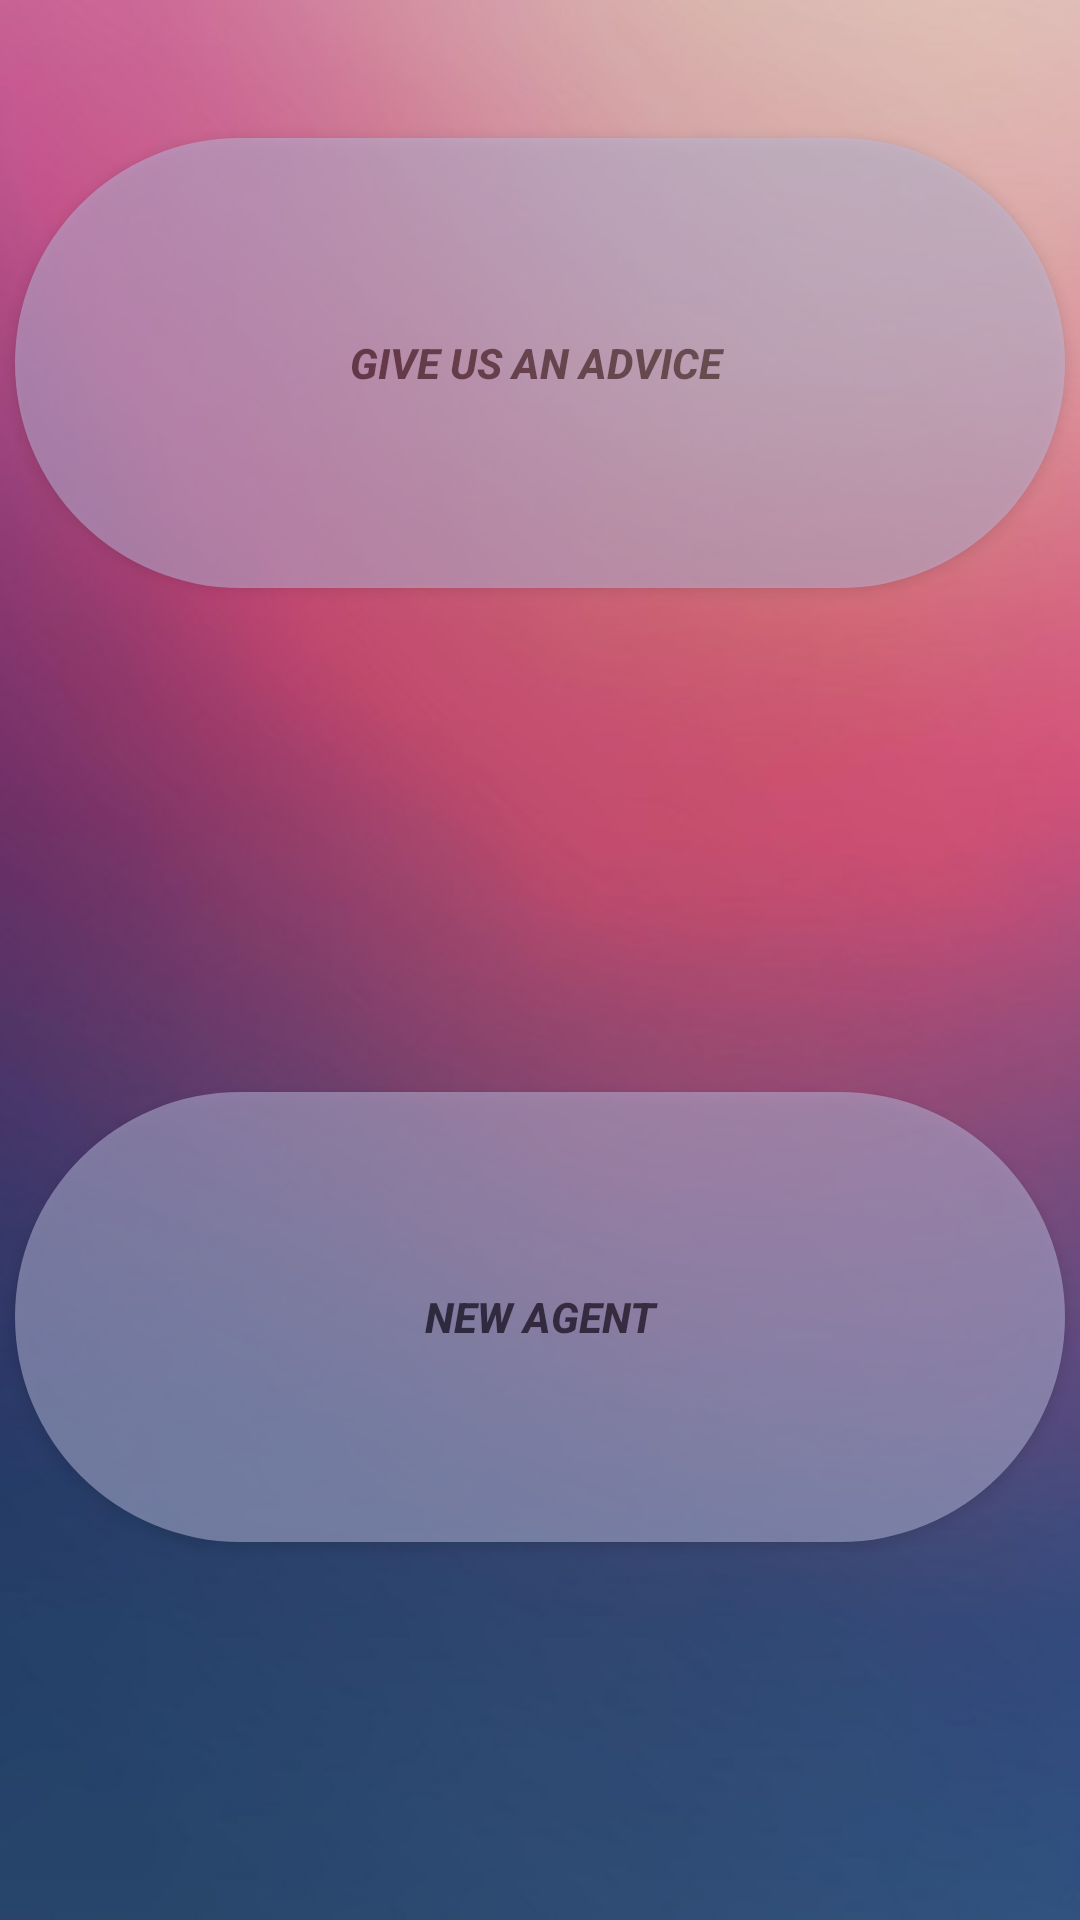

Here is an Android app screen rendered from its layout file. Give the layout XML and the strings, colors and styles it references.
<!-- AndroidManifest.xml: application theme AppTheme -->
<!-- res/layout/activity_suggestion_first_page.xml -->
<?xml version="1.0" encoding="utf-8"?>
<RelativeLayout xmlns:android="http://schemas.android.com/apk/res/android"
    xmlns:app="http://schemas.android.com/apk/res-auto"
    xmlns:tools="http://schemas.android.com/tools"
    android:layout_width="match_parent"
    android:layout_height="match_parent"
    android:background="@drawable/backgroung"
    tools:context="com.example.ahmad.hakimi.SuggestionFirstPage">


    <Button
        android:id="@+id/button8"
        android:layout_width="350dp"
        android:layout_height="150dp"
        android:layout_alignParentBottom="true"
        android:layout_centerHorizontal="true"
        android:layout_marginBottom="126dp"
        android:alpha="0.5"
        android:background="@drawable/home_bu"
        android:onClick="addAgent"
        android:text="New Agent"
        android:textStyle="bold|italic"
        app:layout_constraintLeft_toLeftOf="parent"
        app:layout_constraintRight_toRightOf="parent"
        app:layout_constraintTop_toTopOf="parent" />

    <Button
        android:id="@+id/button9"
        android:layout_width="350dp"
        android:layout_height="150dp"
        android:layout_alignParentTop="true"
        android:layout_centerHorizontal="true"
        android:layout_marginTop="46dp"
        android:alpha="0.5"
        android:background="@drawable/home_bu"
        android:onClick="addADvice"
        android:text="Give us an advice "
        android:textStyle="bold|italic"
        app:layout_constraintBottom_toBottomOf="parent"
        app:layout_constraintLeft_toLeftOf="parent"
        app:layout_constraintRight_toRightOf="parent"
        app:layout_constraintTop_toBottomOf="@+id/button8" />

</RelativeLayout>
<!-- resources referenced by this layout -->
<resources>
  <!-- drawable backgroung: jpg bitmap (drawable, 42316 bytes) -->
  <!-- drawable home_bu (drawable) -->
  <?xml version="1.0" encoding="utf-8"?>
  <selector xmlns:android="http://schemas.android.com/apk/res/android">
      <item>
          <shape xmlns:android="http://schemas.android.com/apk/res/android">
            <corners android:radius="100dp"></corners>
              <solid android:color="#bcbee0"> </solid>
  
  
          </shape>
  
      </item>
  
  
  
  </selector>
  <style name="AppTheme" parent="Theme.AppCompat.Light.DarkActionBar">
          
          <item name="colorPrimary">@color/colorPrimary</item>
          <item name="colorPrimaryDark">@color/colorPrimaryDark</item>
          <item name="colorAccent">@color/colorAccent</item>
  
  
  
      </style>
  <color name="colorPrimary">#3f51b5</color>
  <color name="colorPrimaryDark">#07146e</color>
  <color name="colorAccent">#ff4081</color>
</resources>
